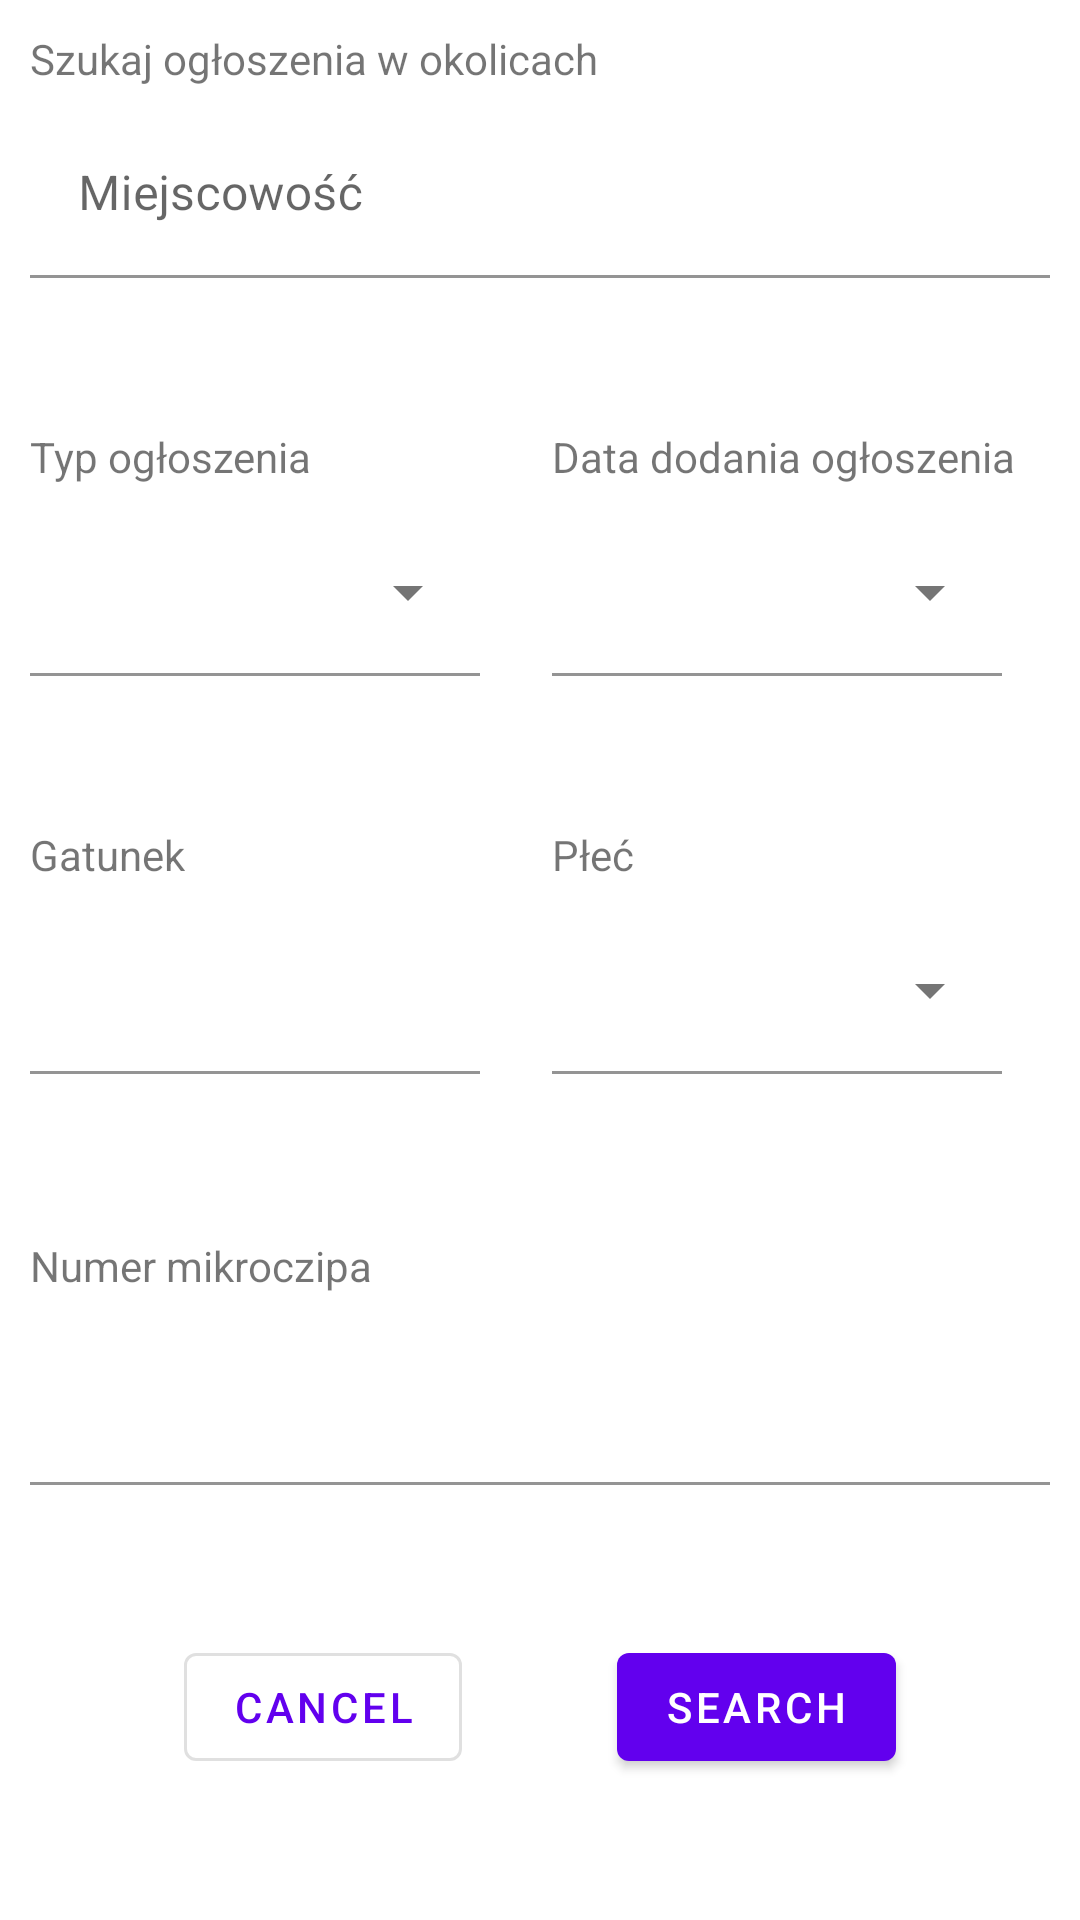

Android layout source for this screen:
<!-- AndroidManifest.xml: application theme Theme.FindMyPet -->
<!-- res/layout/announcements_filter_fragment.xml -->
<?xml version="1.0" encoding="utf-8"?>
<ScrollView
    xmlns:android="http://schemas.android.com/apk/res/android"
    xmlns:app="http://schemas.android.com/apk/res-auto"
    xmlns:tools="http://schemas.android.com/tools"
    android:layout_width="match_parent"
    android:layout_height="match_parent"
    android:fillViewport="true">

    <androidx.constraintlayout.widget.ConstraintLayout
        android:layout_width="match_parent"
        android:layout_height="wrap_content"
        android:padding="10dp">

        <com.google.android.material.button.MaterialButton
            android:id="@+id/cancel_button_filter_ann"
            style="?attr/materialButtonOutlinedStyle"
            android:layout_width="wrap_content"
            android:layout_height="wrap_content"
            android:layout_marginTop="50dp"
            android:text="@string/cancel"
            app:layout_constraintEnd_toStartOf="@+id/search_button_filter_ann"
            app:layout_constraintHorizontal_bias="0.5"
            app:layout_constraintStart_toStartOf="parent"
            app:layout_constraintTop_toBottomOf="@+id/microchip_number_edittext_layout" />

        <com.google.android.material.button.MaterialButton
            android:id="@+id/search_button_filter_ann"
            android:layout_width="wrap_content"
            android:layout_height="wrap_content"
            android:layout_marginTop="50dp"
            android:text="@string/search"
            app:layout_constraintEnd_toEndOf="parent"
            app:layout_constraintHorizontal_bias="0.5"
            app:layout_constraintStart_toEndOf="@+id/cancel_button_filter_ann"
            app:layout_constraintTop_toBottomOf="@+id/microchip_number_edittext_layout" />

        <com.google.android.material.textfield.TextInputLayout
            android:id="@+id/city_edittext_layout"
            style="@style/Widget.MaterialComponents.TextInputLayout.FilledBox"
            android:layout_width="0dp"
            android:layout_height="wrap_content"
            android:layout_marginTop="8dp"
            android:hint="Miejscowość"
            android:tag="city"
            app:layout_constraintEnd_toEndOf="parent"
            app:layout_constraintStart_toStartOf="parent"
            app:layout_constraintTop_toBottomOf="@+id/city_label">

            <com.google.android.material.textfield.TextInputEditText
                android:layout_width="match_parent"
                android:layout_height="wrap_content"
                android:inputType="textCapSentences"
                android:background="@color/white"
                android:singleLine="true" />
        </com.google.android.material.textfield.TextInputLayout>

        <com.google.android.material.textfield.TextInputLayout
            android:id="@+id/type_menu"
            style="@style/Widget.MaterialComponents.TextInputLayout.FilledBox.ExposedDropdownMenu"
            android:layout_width="150dp"
            android:layout_height="wrap_content"
            android:layout_marginTop="8dp"
            android:tag="status"
            app:boxBackgroundColor="@color/white"
            app:layout_constraintStart_toStartOf="parent"
            app:layout_constraintTop_toBottomOf="@+id/type_label">

            <com.google.android.material.textfield.MaterialAutoCompleteTextView
                android:layout_width="match_parent"
                android:layout_height="wrap_content"
                android:inputType="none" />

        </com.google.android.material.textfield.TextInputLayout>

        <com.google.android.material.textfield.TextInputLayout
            android:id="@+id/date_menu"
            style="@style/Widget.MaterialComponents.TextInputLayout.FilledBox.ExposedDropdownMenu"
            android:layout_width="150dp"
            android:layout_height="wrap_content"
            android:layout_marginStart="8dp"
            android:layout_marginTop="8dp"
            android:tag="date"
            app:boxBackgroundColor="@color/white"
            app:layout_constraintEnd_toEndOf="parent"
            app:layout_constraintStart_toEndOf="@+id/type_menu"
            app:layout_constraintTop_toBottomOf="@+id/date_label">

            <com.google.android.material.textfield.MaterialAutoCompleteTextView
                android:layout_width="match_parent"
                android:layout_height="wrap_content"
                android:inputType="none"
                android:singleLine="true"
                android:ellipsize="end"/>

        </com.google.android.material.textfield.TextInputLayout>

        <com.google.android.material.textfield.TextInputLayout
            android:id="@+id/species_edittext_layout"
            style="@style/Widget.MaterialComponents.TextInputLayout.FilledBox"
            android:layout_width="150dp"
            android:layout_height="60dp"
            android:layout_marginTop="8dp"
            android:tag="petSpecie"
            android:background="@color/white"
            app:layout_constraintStart_toStartOf="parent"
            app:layout_constraintTop_toBottomOf="@+id/species_label">

            <com.google.android.material.textfield.TextInputEditText
                android:layout_width="match_parent"
                android:layout_height="wrap_content"
                android:inputType="textCapSentences"
                android:background="@color/white"
                android:singleLine="true" />

        </com.google.android.material.textfield.TextInputLayout>

        <com.google.android.material.textfield.TextInputLayout
            android:id="@+id/gender_menu"
            style="@style/Widget.MaterialComponents.TextInputLayout.FilledBox.ExposedDropdownMenu"
            android:layout_width="150dp"
            android:layout_height="60dp"
            android:layout_marginStart="8dp"
            android:layout_marginTop="8dp"
            android:tag="petGender"
            app:boxBackgroundColor="@color/white"
            app:layout_constraintEnd_toEndOf="parent"
            app:layout_constraintStart_toEndOf="@+id/species_edittext_layout"
            app:layout_constraintTop_toBottomOf="@+id/gender_label">

            <com.google.android.material.textfield.MaterialAutoCompleteTextView
                android:layout_width="match_parent"
                android:layout_height="wrap_content"
                android:inputType="none" />
        </com.google.android.material.textfield.TextInputLayout>

        <com.google.android.material.textfield.TextInputLayout
            android:id="@+id/microchip_number_edittext_layout"
            style="@style/Widget.MaterialComponents.TextInputLayout.FilledBox"
            android:layout_width="0dp"
            android:layout_height="wrap_content"
            android:layout_marginTop="8dp"
            android:background="@color/white"
            android:tag="petMicrochipNumber"
            app:layout_constraintEnd_toEndOf="parent"
            app:layout_constraintStart_toStartOf="parent"
            app:layout_constraintTop_toBottomOf="@+id/microchip_number_label">

            <com.google.android.material.textfield.TextInputEditText
                android:layout_width="match_parent"
                android:layout_height="wrap_content"
                android:background="@color/white"
                android:inputType="number"
                android:maxLength="15"
                android:singleLine="true" />
        </com.google.android.material.textfield.TextInputLayout>

        <com.google.android.material.textview.MaterialTextView
            android:id="@+id/gender_label"
            android:layout_width="wrap_content"
            android:layout_height="wrap_content"
            android:layout_marginTop="50dp"
            android:text="@string/plec"
            app:layout_constraintStart_toStartOf="@+id/gender_menu"
            app:layout_constraintTop_toBottomOf="@+id/date_menu" />

        <com.google.android.material.textview.MaterialTextView
            android:id="@+id/city_label"
            android:layout_width="wrap_content"
            android:layout_height="wrap_content"
            android:text="@string/search_for_ann_in_region"
            app:layout_constraintStart_toStartOf="parent"
            app:layout_constraintTop_toTopOf="parent" />

        <com.google.android.material.textview.MaterialTextView
            android:id="@+id/type_label"
            android:layout_width="wrap_content"
            android:layout_height="wrap_content"
            android:layout_marginTop="50dp"
            android:text="Typ ogłoszenia"
            app:layout_constraintStart_toStartOf="parent"
            app:layout_constraintTop_toBottomOf="@+id/city_edittext_layout" />


        <com.google.android.material.textview.MaterialTextView
            android:id="@+id/date_label"
            android:layout_width="wrap_content"
            android:layout_height="wrap_content"
            android:layout_marginTop="50dp"
            android:text="@string/data_dodania_ogloszenia"
            app:layout_constraintStart_toStartOf="@+id/date_menu"
            app:layout_constraintTop_toBottomOf="@+id/city_edittext_layout" />


        <com.google.android.material.textview.MaterialTextView
            android:id="@+id/species_label"
            android:layout_width="wrap_content"
            android:layout_height="wrap_content"
            android:layout_marginTop="50dp"
            android:text="@string/gatunek"
            app:layout_constraintStart_toStartOf="parent"
            app:layout_constraintTop_toBottomOf="@+id/type_menu" />

        <com.google.android.material.textview.MaterialTextView
            android:id="@+id/microchip_number_label"
            android:layout_width="wrap_content"
            android:layout_height="wrap_content"
            android:layout_marginTop="50dp"
            android:text="@string/numer_mikroczipa"
            app:layout_constraintStart_toStartOf="parent"
            app:layout_constraintTop_toBottomOf="@+id/species_edittext_layout" />

    </androidx.constraintlayout.widget.ConstraintLayout>
</ScrollView>
<!-- resources referenced by this layout -->
<resources>
  <string name="cancel">Cancel</string>
  <string name="data_dodania_ogloszenia">Data dodania ogłoszenia</string>
  <string name="gatunek">Gatunek</string>
  <string name="numer_mikroczipa">Numer mikroczipa</string>
  <string name="plec">Płeć</string>
  <string name="search">Search</string>
  <string name="search_for_ann_in_region">Szukaj ogłoszenia w okolicach</string>
  <style name="Theme.FindMyPet" parent="Theme.MaterialComponents.DayNight.DarkActionBar">
          
          <item name="colorPrimary">@color/purple_500</item>
          <item name="colorPrimaryVariant">@color/purple_700</item>
          <item name="colorOnPrimary">@color/white</item>
          
          <item name="colorSecondary">@color/teal_200</item>
          <item name="colorSecondaryVariant">@color/teal_700</item>
          <item name="colorOnSecondary">@color/black</item>
          
          <item name="android:statusBarColor" tools:targetApi="l">?attr/colorPrimaryVariant</item>
          
      </style>
  <!-- not gathered from this repository: default colours our renderer supplied (Android Studio template values) -->
  <color name="purple_500">#FF6200EE</color>
  <color name="purple_700">#FF3700B3</color>
  <color name="teal_200">#FF03DAC5</color>
  <color name="teal_700">#FF018786</color>
  <color name="black">#FF000000</color>
  <color name="white">#FFFFFFFF</color>
</resources>
